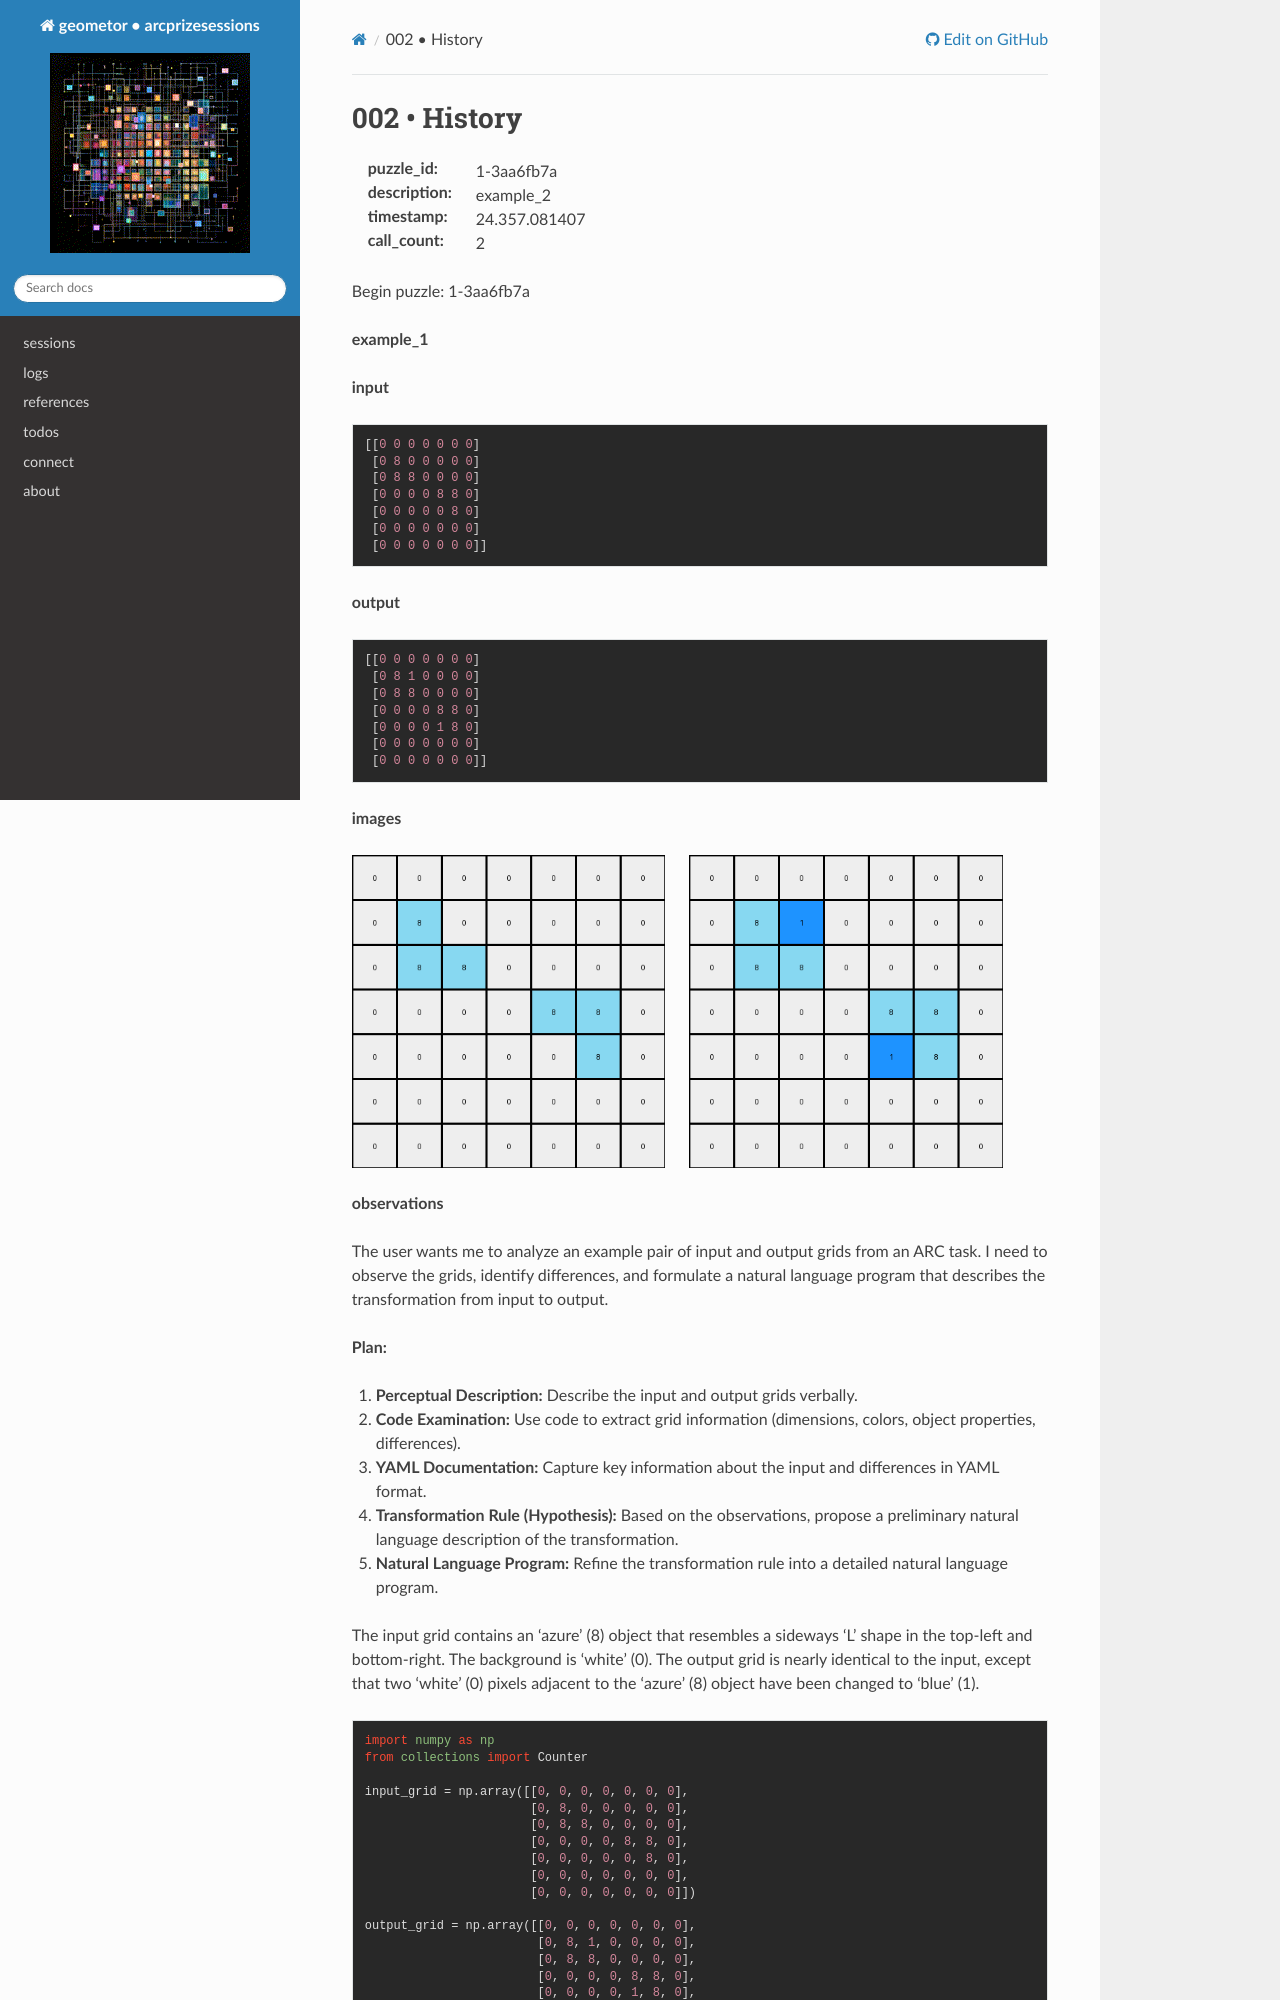

repository: geometor/arcprizesessions · page: sessions/24.357.081407/1-3aa6fb7a/002-history/index.html · generator: sphinx

002 • History
=============

:puzzle_id: 1-3aa6fb7a
:description: example_2
:timestamp: 24.357.081407
:call_count: 2






Begin puzzle: 1-3aa6fb7a






**example_1**

**input**

.. code-block::

   [[0 0 0 0 0 0 0]
    [0 8 0 0 0 0 0]
    [0 8 8 0 0 0 0]
    [0 0 0 0 8 8 0]
    [0 0 0 0 0 8 0]
    [0 0 0 0 0 0 0]
    [0 0 0 0 0 0 0]]

**output**

.. code-block::

   [[0 0 0 0 0 0 0]
    [0 8 1 0 0 0 0]
    [0 8 8 0 0 0 0]
    [0 0 0 0 8 8 0]
    [0 0 0 0 1 8 0]
    [0 0 0 0 0 0 0]
    [0 0 0 0 0 0 0]]

**images**





.. image:: _images/000-example_1_input.png
   :align: left
   :width: 45%




.. image:: _images/000-example_1_output.png
   :align: left
   :width: 45%





**observations**






The user wants me to analyze an example pair of input and output grids from an ARC task. I need to observe the grids, identify differences, and formulate a natural language program that describes the transformation from input to output.

**Plan:**


#. **Perceptual Description:** Describe the input and output grids verbally.
#. **Code Examination:** Use code to extract grid information (dimensions, colors, object properties, differences).
#. **YAML Documentation:** Capture key information about the input and differences in YAML format.
#. **Transformation Rule (Hypothesis):** Based on the observations, propose a preliminary natural language description of the transformation.
#. **Natural Language Program:** Refine the transformation rule into a detailed natural language program.






The input grid contains an 'azure' (8) object that resembles a sideways 'L' shape in the top-left and bottom-right. The background is 'white' (0). The output grid is nearly identical to the input, except that two 'white' (0) pixels adjacent to the 'azure' (8) object have been changed to 'blue' (1).

.. code-block:: python

   import numpy as np
   from collections import Counter

   input_grid = np.array([[0, 0, 0, 0, 0, 0, 0],
                          [0, 8, 0, 0, 0, 0, 0],
                          [0, 8, 8, 0, 0, 0, 0],
                          [0, 0, 0, 0, 8, 8, 0],
                          [0, 0, 0, 0, 0, 8, 0],
                          [0, 0, 0, 0, 0, 0, 0],
                          [0, 0, 0, 0, 0, 0, 0]])

   output_grid = np.array([[0, 0, 0, 0, 0, 0, 0],
                           [0, 8, 1, 0, 0, 0, 0],
                           [0, 8, 8, 0, 0, 0, 0],
                           [0, 0, 0, 0, 8, 8, 0],
                           [0, 0, 0, 0, 1, 8, 0],
                           [0, 0, 0, 0, 0, 0, 0],
                           [0, 0, 0, 0, 0, 0, 0]])

   input_colors = Counter(input_grid.flatten())
   output_colors = Counter(output_grid.flatten())
